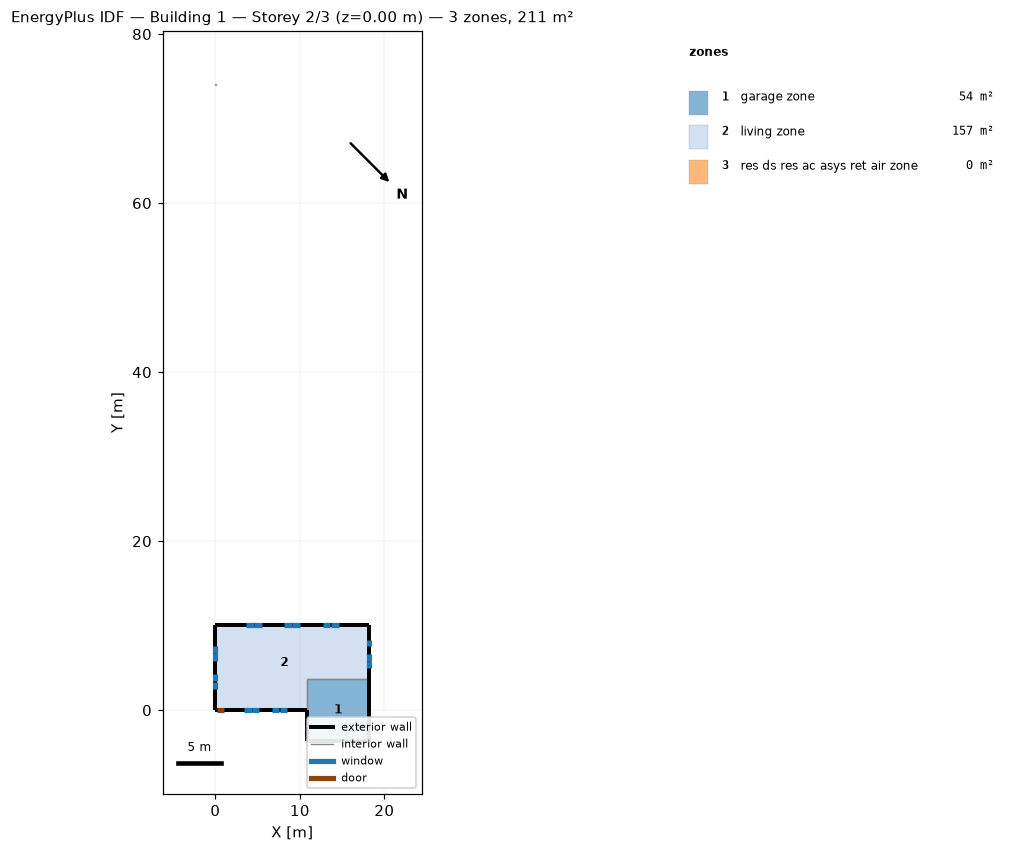
=== STOREY PLAN SPEC (per zone: floor XY polygon, exterior-wall plan segments, windows/doors) ===
zone 1: garage zone  (53.5 m²)
  floor: (10.87, -3.66) (10.87, 3.66) (18.19, 3.66) (18.19, -3.66)
  exterior wall: (10.87, 0.00) – (10.87, -3.66)  [3.7 m]
  exterior wall: (10.87, -3.66) – (18.19, -3.66) – (14.53, -3.66)  [11.0 m]
  exterior wall: (18.19, -3.66) – (18.19, 3.66)  [7.3 m]
  exterior wall: (10.87, -3.66) – (18.19, -3.66)  [7.3 m]
  interior walls: 2
zone 2: living zone  (157.0 m²)
  floor: (0.00, 0.00) (0.00, 10.10) (18.19, 10.10) (18.19, 3.66) (10.87, 3.66) (10.87, 0.00)
  exterior wall: (18.19, 3.66) – (18.19, 10.10)  [6.4 m]
    window: (18.19, 5.01) – (18.19, 5.78)  [0.8 m²]
    window: (18.19, 5.84) – (18.19, 6.60)  [0.8 m²]
    window: (18.19, 7.57) – (18.19, 8.34)  [0.8 m²]
  exterior wall: (1.05, 0.00) – (10.87, 0.00)  [9.8 m]
    window: (3.43, 0.00) – (4.29, 0.00)  [1.0 m²]
    window: (4.35, 0.00) – (5.22, 0.00)  [1.0 m²]
    window: (6.70, 0.00) – (7.57, 0.00)  [1.0 m²]
    window: (7.63, 0.00) – (8.49, 0.00)  [1.0 m²]
  exterior wall: (0.13, 0.00) – (1.05, 0.00)  [0.9 m]
    door: (0.15, 0.00) – (1.02, 0.00)  [1.9 m²]
  exterior wall: (0.13, 0.00) – (0.00, 0.00)  [0.1 m]
  exterior wall: (0.00, 10.10) – (0.00, 0.00)  [10.1 m]
    window: (0.00, 7.60) – (0.00, 6.77)  [0.9 m²]
    window: (0.00, 6.71) – (0.00, 5.87)  [0.9 m²]
    window: (0.00, 4.23) – (0.00, 3.40)  [0.9 m²]
    window: (0.00, 3.34) – (0.00, 2.50)  [0.9 m²]
  exterior wall: (18.19, 10.10) – (0.00, 10.10)  [18.2 m]
    window: (14.58, 10.10) – (13.67, 10.10)  [1.1 m²]
    window: (13.61, 10.10) – (12.70, 10.10)  [1.1 m²]
    window: (10.04, 10.10) – (9.12, 10.10)  [1.1 m²]
    window: (9.06, 10.10) – (8.15, 10.10)  [1.1 m²]
    window: (5.49, 10.10) – (4.58, 10.10)  [1.1 m²]
    window: (4.52, 10.10) – (3.60, 10.10)  [1.1 m²]
  interior walls: 2
zone 3: res ds res ac asys ret air zone  (0.0 m²)
  floor: (0.00, 74.00) (0.00, 74.10) (0.10, 74.10) (0.10, 74.00)
  interior walls: 4

=== DERIVED (storey summary) ===
Building: Building 1
Storey: 2 of 3  (floor level z = 0.00 m)
Storey gross floor area: 210.5 m²
Zones on this storey: 3
  - garage zone: floor 53.5 m²; exterior wall 29.3 m (51.3 m²); WWR 0.0%
  - living zone: floor 157.0 m²; exterior wall 45.6 m (111.2 m²); 17 window(s) 16.7 m²; WWR 15.0%; 1 door(s)
  - res ds res ac asys ret air zone: floor 0.0 m²
Zone adjacency (shared interzone walls):
  - garage zone ↔ living zone